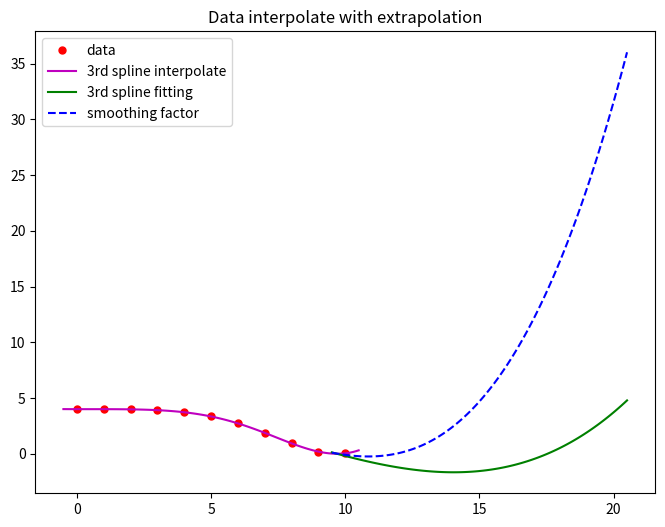

Recreate this plot in Python.
# 3. 一维插值方法(外插)
import numpy as np
import matplotlib.pyplot as plt  # 导入 Matplotlib 工具包
from scipy.interpolate import UnivariateSpline  # 导入 scipy 中的一维插值工具 UnivariateSpline

# 生成已知数据点集 (x,y)，需插值的数据点集 xnew
x = np.linspace(0, 10, 11)  # 生成已知数据点集的 x
y = np.cos((x) ** 2 / 30) * 2 + 2  # 生成已知数据点集的 y
xnew = np.linspace(-0.5, 10.5, 110)  # 指定需插值的数据点集 xnew

# 使用 UnivariateSpline 插值工具，由给定数据点集 (x,y) 求插值函数 fSpl
fSpl1 = UnivariateSpline(x, y, s=0)  # 三次样条插值，s=0：插值函数经过所有数据点
y1 = fSpl1(xnew)  # 由插值函数 fSpl1 计算插值点的函数值 y1

fSpl2 = UnivariateSpline(x, y)  # 三次样条插值，默认 s= len(w)
y2 = fSpl2(xnew + 10)  # 由插值函数 fSpl2 计算插值点的函数值 y2

fSpl2.set_smoothing_factor(0.1)  # 设置光滑因子 sf
y3 = fSpl2(xnew + 10)  # 由插值函数 fSpl2(sf=0.1) 计算插值点的函数值 y3

# 绘图
fig, ax = plt.subplots(figsize=(8, 6))
plt.plot(x, y, 'ro', ms=5, label="data")
plt.plot(xnew, y1, 'm', label="3rd spline interpolate")
plt.plot(xnew + 10, y2, 'g', label="3rd spline fitting")
plt.plot(xnew + 10, y3, 'b--', label="smoothing factor")
ax.set_title("Data interpolate with extrapolation")
plt.legend(loc="best")
plt.show()
